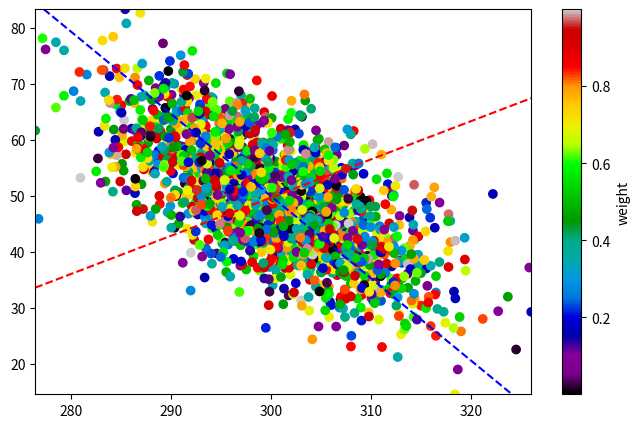

Here is the Python script that generated this plot:
import matplotlib as mpl
import matplotlib.pyplot as plt
import numpy
import scipy
import scipy.linalg


arr = numpy.random.multivariate_normal(
    mean = (300, 50),
    cov = [[55, -50], [-50, 100]],
    size = 2000
)

x = arr[:, 0]
y = arr[:, 1]
c = numpy.random.random(size = len(x))

print()

fig = plt.figure(figsize = [8, 5])
colormap = mpl.cm.get_cmap("nipy_spectral").copy()
ax = fig.add_subplot(1, 1, 1)

mean_x = numpy.average(x)
mean_y = numpy.average(y)

cov_xx = numpy.average((x - mean_x)**2)
cov_yy = numpy.average((y - mean_y)**2)
cov_xy = numpy.average((x - mean_x)*(y-mean_y))

covmat = numpy.array([
    [cov_xx, cov_xy],
    [cov_xy, cov_yy],
])

eigvals, eigvecs = scipy.linalg.eig(covmat)
eig1 = eigvecs[0]
eig2 = eigvecs[1]

im = ax.scatter(
    x = x,#-mean_x,
    y = y,#-mean_y,
    c = c,
    cmap = colormap,
)

fig.colorbar(
    mappable = im,
    ax = ax,
    label = "weight",
    location = "right",
    orientation="vertical",
)

line_x = [min(x), max(x)]

# Convert vector to line
# https://math.libretexts.org/Bookshelves/Calculus/CLP-3_Multivariable_Calculus_(Feldman_Rechnitzer_and_Yeager)/01%3A_Vectors_and_Geometry_in_Two_and_Three_Dimensions/1.03%3A_Equations_of_Lines_in_2d

slope1 = eig1[1]/eig1[0]
line_y = numpy.polyval([-slope1, (slope1*mean_x)+mean_y], line_x)

ax.plot(
    line_x,
    line_y,
    "r--",
)

slope2 = eig2[1]/eig2[0]
line_y = numpy.polyval([-slope2, (slope2*mean_x)+mean_y], line_x)

ax.plot(
    line_x,
    line_y,
    "b--",
)

ax.set_xlim(line_x)
ax.set_ylim([min(y), max(y)])

plt.show(block = False)

print()